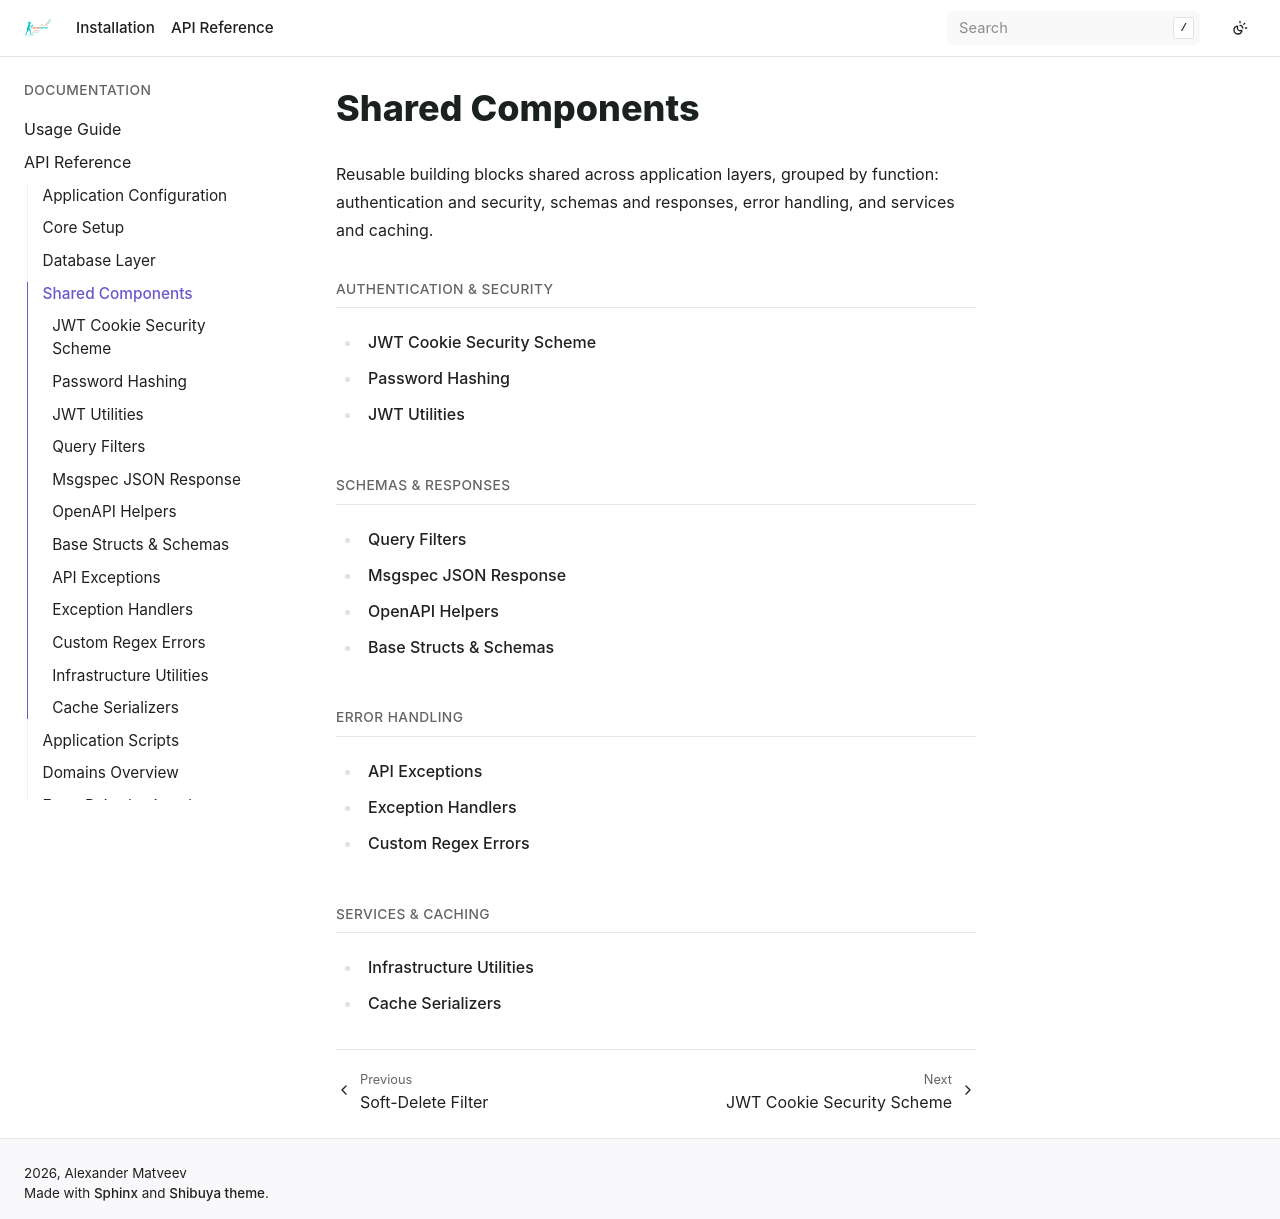

repository: bizoxe/iron-track · page: api/lib/index.html · generator: sphinx

Shared Components
=================

Reusable building blocks shared across application layers, grouped by function: authentication and security, schemas and responses, error handling, and services and caching.

.. toctree::
   :maxdepth: 1
   :caption: Authentication & Security

   auth
   crypt
   jwt_utils

.. toctree::
   :maxdepth: 1
   :caption: Schemas & Responses

   filters
   json_response
   openapi_helpers
   schema

.. toctree::
   :maxdepth: 1
   :caption: Error Handling

   exceptions
   handlers
   pretty_regex_error_msgs

.. toctree::
   :maxdepth: 1
   :caption: Services & Caching

   deps
   serializers
